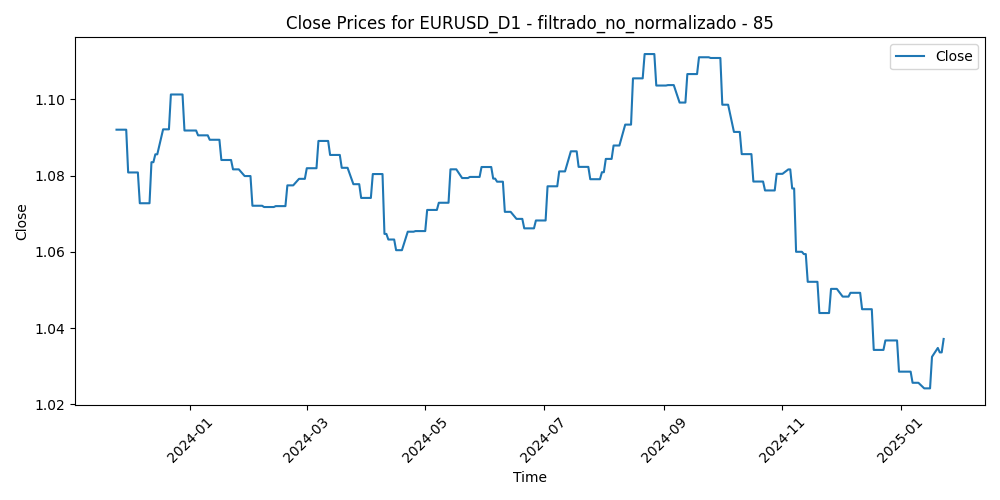

Source data for this figure (header and first rows):
Time, Close, Volume, diferencia_media_85
2023-11-24, 1.092, 36529, -0.02018
2023-11-27, 1.092, 43249, -0.02189
2023-11-28, 1.092, 51353, -0.02597
2023-11-29, 1.092, 55204, -0.02336
2023-11-30, 1.081, 58569, -0.01539
2023-12-01, 1.081, 60051, -0.01507
2023-12-04, 1.081, 59531, -0.01048
2023-12-05, 1.081, 59171, -0.00682
2023-12-06, 1.073, 49937, -0.003716
2023-12-07, 1.073, 59378, -0.006837
2023-12-08, 1.073, 62440, -0.003905
2023-12-11, 1.073, 44290, -0.004362
2023-12-12, 1.083, 48712, -0.007482
2023-12-13, 1.083, 55179, -0.01557
2023-12-14, 1.086, 74870, -0.02709
2023-12-15, 1.086, 63066, -0.01726
2023-12-18, 1.092, 46386, -0.02024
2023-12-19, 1.092, 53418, -0.02575
2023-12-20, 1.092, 50002, -0.02188
2023-12-21, 1.092, 55984, -0.02844
2023-12-22, 1.101, 53041, -0.02846
2023-12-26, 1.101, 27362, -0.03105
2023-12-27, 1.101, 38494, -0.03716
2023-12-28, 1.101, 46595, -0.03263
2023-12-29, 1.092, 46453, -0.02989
2024-01-02, 1.092, 51185, -0.02011
2024-01-03, 1.092, 59091, -0.01802
2024-01-04, 1.092, 53045, -0.02015
2024-01-05, 1.091, 63988, -0.01945
2024-01-08, 1.091, 50507, -0.02004
2024-01-09, 1.091, 53646, -0.01785
2024-01-10, 1.091, 45594, -0.02175
2024-01-11, 1.089, 62606, -0.02156
2024-01-12, 1.089, 54496, -0.01899
2024-01-15, 1.089, 33464, -0.01863
2024-01-16, 1.089, 64174, -0.01086
2024-01-17, 1.084, 57319, -0.01132
2024-01-18, 1.084, 55901, -0.01046
2024-01-19, 1.084, 47917, -0.01231
2024-01-22, 1.084, 51753, -0.01061
2024-01-23, 1.082, 55062, -0.007474
2024-01-24, 1.082, 65615, -0.01022
2024-01-25, 1.082, 64028, -0.006028
2024-01-26, 1.082, 57805, -0.006514
2024-01-29, 1.08, 51991, -0.004049
2024-01-30, 1.08, 59426, -0.004949
2024-01-31, 1.08, 86370, -0.001759
2024-02-01, 1.08, 82897, -0.006731
2024-02-02, 1.072, 67739, 0.002053
2024-02-05, 1.072, 64172, 0.006798
2024-02-06, 1.072, 62450, 0.005828
2024-02-07, 1.072, 59916, 0.004191
2024-02-08, 1.072, 55783, 0.003894
2024-02-09, 1.072, 56754, 0.00335
2024-02-12, 1.072, 43521, 0.005016
2024-02-13, 1.072, 59569, 0.0115
2024-02-14, 1.072, 56325, 0.00985
2024-02-15, 1.072, 54708, 0.00562
2024-02-16, 1.072, 55480, 0.005493
2024-02-19, 1.072, 34454, 0.005602
... 241 more rows
